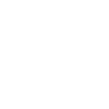
t = 0.00 s
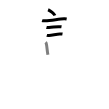
t = 4.50 s
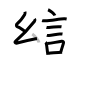
t = 9.25 s
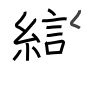
t = 13.75 s
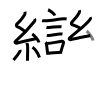
t = 15.50 s
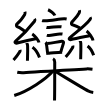
t = 23.00 s

The animated SVG that drew these frames (rendered in a browser with its animation timeline set to each time). Animation: 23 SMIL elements (animate=23); one cycle of 23.00 s.

<svg width="109px" height="109px" viewBox="0 0 px 109px" xmlns="http://www.w3.org/2000/svg" xmlns:xlink="http://www.w3.org/1999/xlink" xml:space="preserve" version="1.1"  baseProfile="full">
<path d="M48.08,9.75c2.41,1.02,6.22,4.21,6.82,5.8" style="fill:none;stroke:black;stroke-width:3;opacity:0">
  <animate attributeType="CSS" attributeName="opacity" from="0" to="1" begin="0s" dur="1s" repeatCount="Indefinite" fill="freeze" />
</path>
<path d="M42.06,20.59c0.53,0.16,2.53,0.18,3.06,0.16c6.51-0.29,14.17-1.82,18.9-1.96c0.88-0.03,2.2,0.08,2.64,0.16" style="fill:none;stroke:black;stroke-width:3;opacity:0">
  <animate attributeType="CSS" attributeName="opacity" from="0" to="1" begin="1s" dur="1s" repeatCount="Indefinite" fill="freeze" />
</path>
<path d="M46.45,27.45c0.32,0.08,2.27,0.09,2.59,0.08c3.31-0.09,6.18-0.91,9.45-0.9c0.53,0,2.75,0.04,3.01,0.08" style="fill:none;stroke:black;stroke-width:3;opacity:0">
  <animate attributeType="CSS" attributeName="opacity" from="0" to="1" begin="2s" dur="1s" repeatCount="Indefinite" fill="freeze" />
</path>
<path d="M46.78,35.32c0.28,0.08,2.02,0.09,2.31,0.08c2.96-0.09,7.78-1.44,10.7-1.43c0.47,0,2.45,0.04,2.69,0.08" style="fill:none;stroke:black;stroke-width:3;opacity:0">
  <animate attributeType="CSS" attributeName="opacity" from="0" to="1" begin="3s" dur="1s" repeatCount="Indefinite" fill="freeze" />
</path>
<path d="M45.45,42.37c0.29,0.25,0.62,0.45,0.72,0.77c0.83,2.87,0.88,7.39,1.72,11.61" style="fill:none;stroke:black;stroke-width:3;opacity:0">
  <animate attributeType="CSS" attributeName="opacity" from="0" to="1" begin="4s" dur="1s" repeatCount="Indefinite" fill="freeze" />
</path>
<path d="M47.27,43.55c5.38-0.61,9.5-1.59,14.46-2.21c1.24-0.15,2,0.71,1.82,1.41c-0.74,2.9-1.39,4.24-2.7,9.06" style="fill:none;stroke:black;stroke-width:3;opacity:0">
  <animate attributeType="CSS" attributeName="opacity" from="0" to="1" begin="5s" dur="1s" repeatCount="Indefinite" fill="freeze" />
</path>
<path d="M48.49,53.25c4.01-0.37,8.1-0.5,13.6-1.07" style="fill:none;stroke:black;stroke-width:3;opacity:0">
  <animate attributeType="CSS" attributeName="opacity" from="0" to="1" begin="6s" dur="1s" repeatCount="Indefinite" fill="freeze" />
</path>
<path d="M24.9,11.75c0.31,0.99,0.48,1.76-0.16,2.82c-2.99,4.93-4.71,7.11-7.82,9.43c-0.64,0.48-0.62,2.3,0,2.49c3.26,0.99,5.34,3.15,8.14,4.98" style="fill:none;stroke:black;stroke-width:3;opacity:0">
  <animate attributeType="CSS" attributeName="opacity" from="0" to="1" begin="7s" dur="1s" repeatCount="Indefinite" fill="freeze" />
</path>
<path d="M34.53,18.85c0.29,0.45,0.38,1.93,0,2.4C29,28.31,23.25,34.59,15.65,41.03c-1.74,1.48,0.43,2.32,1.57,2.02c4.75-1.26,13.62-3.27,19.73-4.47" style="fill:none;stroke:black;stroke-width:3;opacity:0">
  <animate attributeType="CSS" attributeName="opacity" from="0" to="1" begin="8s" dur="1s" repeatCount="Indefinite" fill="freeze" />
</path>
<path d="M32.25,33.93c2.38,1.51,6.15,6.22,6.75,8.57" style="fill:none;stroke:black;stroke-width:3;opacity:0">
  <animate attributeType="CSS" attributeName="opacity" from="0" to="1" begin="9s" dur="1s" repeatCount="Indefinite" fill="freeze" />
</path>
<path d="M26.83,43.05c0.05,0.23,0.73,1.21,0.78,2.68c0.25,7.08-0.16,12.6-0.16,15.01" style="fill:none;stroke:black;stroke-width:3;opacity:0">
  <animate attributeType="CSS" attributeName="opacity" from="0" to="1" begin="10s" dur="1s" repeatCount="Indefinite" fill="freeze" />
</path>
<path d="M20.01,49.87c0.11,0.47,0.09,1.4-0.11,1.74c-1.3,2.2-4.56,6.43-6.4,8.32" style="fill:none;stroke:black;stroke-width:3;opacity:0">
  <animate attributeType="CSS" attributeName="opacity" from="0" to="1" begin="11s" dur="1s" repeatCount="Indefinite" fill="freeze" />
</path>
<path d="M32.5,47.33c3.5,2.42,6.19,8.06,7,10.26" style="fill:none;stroke:black;stroke-width:3;opacity:0">
  <animate attributeType="CSS" attributeName="opacity" from="0" to="1" begin="12s" dur="1s" repeatCount="Indefinite" fill="freeze" />
</path>
<path d="M79.37,10.25c0.26,0.89,0.39,1.58-0.13,2.52c-2.49,4.48-2.99,4.23-7.43,9.55c-0.44,0.52-0.52,2.05,0,2.22c2.74,0.89,5.75,1.87,8.1,3.5" style="fill:none;stroke:black;stroke-width:3;opacity:0">
  <animate attributeType="CSS" attributeName="opacity" from="0" to="1" begin="13s" dur="1s" repeatCount="Indefinite" fill="freeze" />
</path>
<path d="M90.14,17.22c0.24,0.4,0.31,1.72,0,2.15c-4.65,6.3-14.01,12.75-20.4,18.5c-1.46,1.32,0.36,2.07,1.32,1.8c4-1.12,14.11-3.03,19.25-4.1" style="fill:none;stroke:black;stroke-width:3;opacity:0">
  <animate attributeType="CSS" attributeName="opacity" from="0" to="1" begin="14s" dur="1s" repeatCount="Indefinite" fill="freeze" />
</path>
<path d="M86.62,31c2.27,1.68,5.86,6.91,6.42,9.52" style="fill:none;stroke:black;stroke-width:3;opacity:0">
  <animate attributeType="CSS" attributeName="opacity" from="0" to="1" begin="15s" dur="1s" repeatCount="Indefinite" fill="freeze" />
</path>
<path d="M80.14,40.83c0.04,0.21,0.61,1.08,0.66,2.4c0.21,6.32-0.13,13.87-0.13,16.02" style="fill:none;stroke:black;stroke-width:3;opacity:0">
  <animate attributeType="CSS" attributeName="opacity" from="0" to="1" begin="16s" dur="1s" repeatCount="Indefinite" fill="freeze" />
</path>
<path d="M72.79,45.6c0.12,0.53,0.1,1.58-0.12,1.96c-1.42,2.49-4.96,7.28-6.97,9.42" style="fill:none;stroke:black;stroke-width:3;opacity:0">
  <animate attributeType="CSS" attributeName="opacity" from="0" to="1" begin="17s" dur="1s" repeatCount="Indefinite" fill="freeze" />
</path>
<path d="M87.59,46.03c3.02,2.2,5.34,7.31,6.04,9.3" style="fill:none;stroke:black;stroke-width:3;opacity:0">
  <animate attributeType="CSS" attributeName="opacity" from="0" to="1" begin="18s" dur="1s" repeatCount="Indefinite" fill="freeze" />
</path>
<path d="M17.25,72.29c1.98,0.41,4.23,0.54,6.51,0.41c11.6-0.67,45.26-3.02,62.8-3.81c2.26-0.1,3.68,0.07,5.94,0.36" style="fill:none;stroke:black;stroke-width:3;opacity:0">
  <animate attributeType="CSS" attributeName="opacity" from="0" to="1" begin="19s" dur="1s" repeatCount="Indefinite" fill="freeze" />
</path>
<path d="M53.03,58.75c0.94,0.5,1.69,2.22,1.69,3.25c0,10.5,0,32.25-0.19,38.5" style="fill:none;stroke:black;stroke-width:3;opacity:0">
  <animate attributeType="CSS" attributeName="opacity" from="0" to="1" begin="20s" dur="1s" repeatCount="Indefinite" fill="freeze" />
</path>
<path d="M52.75,71.25c-6.68,7.84-24.6,19.81-38.5,24.25" style="fill:none;stroke:black;stroke-width:3;opacity:0">
  <animate attributeType="CSS" attributeName="opacity" from="0" to="1" begin="21s" dur="1s" repeatCount="Indefinite" fill="freeze" />
</path>
<path d="M54.5,71c4.94,2.84,28.18,17.08,33.55,19.88c1.82,0.95,3.38,1.35,5.2,1.62" style="fill:none;stroke:black;stroke-width:3;opacity:0">
  <animate attributeType="CSS" attributeName="opacity" from="0" to="1" begin="22s" dur="1s" repeatCount="Indefinite" fill="freeze" />
</path>
</svg>
